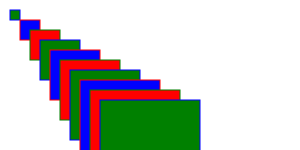
t = 0.00 s
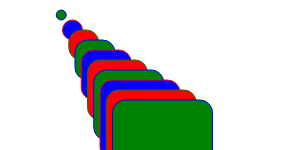
t = 1.25 s
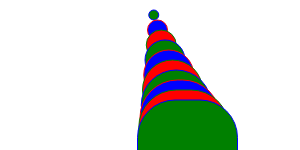
t = 3.75 s
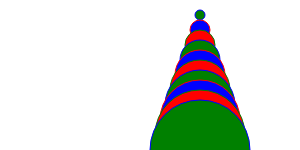
t = 5.00 s
t = 6.25 s: frame unchanged from t = 3.75 s, image omitted
t = 8.75 s: frame unchanged from t = 1.25 s, image omitted

The animated SVG that drew these frames (rendered in a browser with its animation timeline set to each time). Animation: 20 SMIL elements (animate=20); one cycle of 10.00 s, repeats indefinitely.

<svg xmlns:xlink="http://www.w3.org/1999/xlink" xmlns="http://www.w3.org/2000/svg"><rect x='10' y='10' width='10' height='10' style='fill:green;stroke:blue'><animate attributeName='rx' values='0;50;0' dur='10s' repeatCount='indefinite' /> <animate attributeName='x' values='10;195;10;' dur='10s' repeatCount='indefinite' /></rect> <rect x='20' y='20' width='20' height='20' style='fill:blue;stroke:red'><animate attributeName='rx' values='0;50;0' dur='10s' repeatCount='indefinite' /> <animate attributeName='x' values='20;190;20;' dur='10s' repeatCount='indefinite' /></rect> <rect x='30' y='30' width='30' height='30' style='fill:red;stroke:green'><animate attributeName='rx' values='0;50;0' dur='10s' repeatCount='indefinite' /> <animate attributeName='x' values='30;185;30;' dur='10s' repeatCount='indefinite' /></rect> <rect x='40' y='40' width='40' height='40' style='fill:green;stroke:blue'><animate attributeName='rx' values='0;50;0' dur='10s' repeatCount='indefinite' /> <animate attributeName='x' values='40;180;40;' dur='10s' repeatCount='indefinite' /></rect> <rect x='50' y='50' width='50' height='50' style='fill:blue;stroke:red'><animate attributeName='rx' values='0;50;0' dur='10s' repeatCount='indefinite' /> <animate attributeName='x' values='50;175;50;' dur='10s' repeatCount='indefinite' /></rect> <rect x='60' y='60' width='60' height='60' style='fill:red;stroke:green'><animate attributeName='rx' values='0;50;0' dur='10s' repeatCount='indefinite' /> <animate attributeName='x' values='60;170;60;' dur='10s' repeatCount='indefinite' /></rect> <rect x='70' y='70' width='70' height='70' style='fill:green;stroke:blue'><animate attributeName='rx' values='0;50;0' dur='10s' repeatCount='indefinite' /> <animate attributeName='x' values='70;165;70;' dur='10s' repeatCount='indefinite' /></rect> <rect x='80' y='80' width='80' height='80' style='fill:blue;stroke:red'><animate attributeName='rx' values='0;50;0' dur='10s' repeatCount='indefinite' /> <animate attributeName='x' values='80;160;80;' dur='10s' repeatCount='indefinite' /></rect> <rect x='90' y='90' width='90' height='90' style='fill:red;stroke:green'><animate attributeName='rx' values='0;50;0' dur='10s' repeatCount='indefinite' /> <animate attributeName='x' values='90;155;90;' dur='10s' repeatCount='indefinite' /></rect> <rect x='100' y='100' width='100' height='100' style='fill:green;stroke:blue'><animate attributeName='rx' values='0;50;0' dur='10s' repeatCount='indefinite' /> <animate attributeName='x' values='100;150;100;' dur='10s' repeatCount='indefinite' /></rect></svg>
